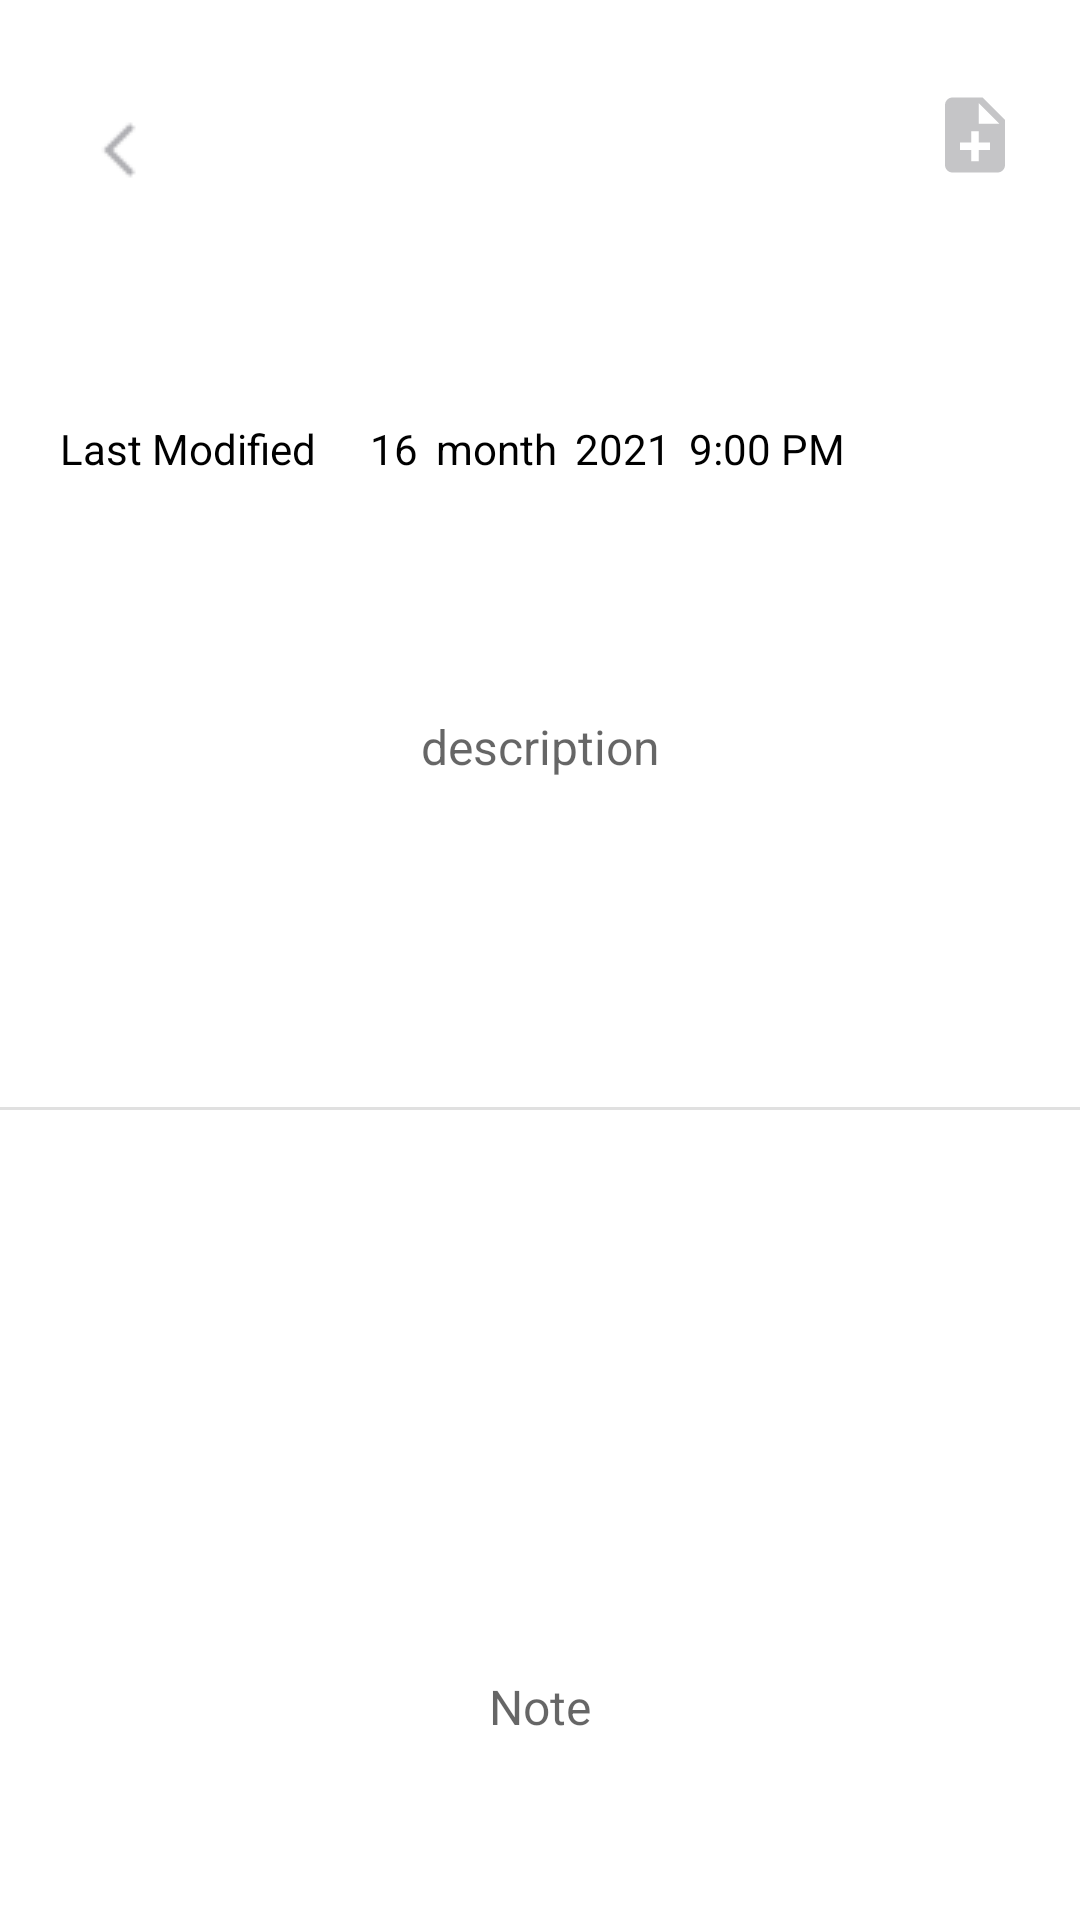

Reconstruct the res/layout file that produces this screen, plus the resources it refers to.
<!-- AndroidManifest.xml: application theme Theme.NotesProjectApp -->
<!-- res/layout/fragment_add_template_fragment.xml -->
<?xml version="1.0" encoding="utf-8"?>
<androidx.constraintlayout.widget.ConstraintLayout xmlns:android="http://schemas.android.com/apk/res/android"
    xmlns:tools="http://schemas.android.com/tools"
    android:layout_width="match_parent"
    android:layout_height="match_parent"
    xmlns:app="http://schemas.android.com/apk/res-auto"
    tools:context=".template.AddTemplateFragmentFragment">


    <ImageView
        android:id="@+id/img_back"
        android:layout_width="wrap_content"
        android:layout_height="wrap_content"
        app:layout_constraintStart_toStartOf="parent"
        app:layout_constraintTop_toTopOf="parent"
        android:src="@drawable/ic_back"
        android:layout_marginTop="30sp"
        android:layout_marginStart="20sp"/>

    <ImageView
        android:id="@+id/img_add"
        android:layout_width="30dp"
        android:layout_height="30dp"
        android:src="@drawable/ic_add_notes"
        app:layout_constraintTop_toTopOf="parent"
        app:layout_constraintEnd_toEndOf="parent"
        android:layout_marginTop="30dp"
        android:layout_marginEnd="20dp"
        />


    <TextView
        android:id="@+id/tv_last_modified"
        android:layout_width="wrap_content"
        android:layout_height="wrap_content"
        app:layout_constraintTop_toBottomOf="@id/img_back"
        app:layout_constraintStart_toStartOf="@id/img_back"
        android:text="@string/last_modified"
        style="@style/Text"
        android:layout_marginTop="70dp"
        android:textSize="14sp"/>

    <TextView
        android:id="@+id/tv_date"
        android:layout_width="wrap_content"
        android:layout_height="wrap_content"
        app:layout_constraintTop_toTopOf="@id/tv_last_modified"
        app:layout_constraintStart_toEndOf="@id/tv_last_modified"
        android:text="@string/_16"
        style="@style/Text"
        android:layout_marginStart="18dp"
        android:textSize="14sp"/>

    <TextView
        android:id="@+id/tv_month"
        android:layout_width="wrap_content"
        android:layout_height="wrap_content"
        app:layout_constraintTop_toTopOf="@id/tv_last_modified"
        app:layout_constraintStart_toEndOf="@id/tv_date"
        android:text="@string/month"
        style="@style/Text"
        android:layout_marginStart="6dp"
        android:textSize="14sp"/>

    <TextView
        android:id="@+id/tv_years"
        android:layout_width="wrap_content"
        android:layout_height="wrap_content"
        app:layout_constraintTop_toTopOf="@id/tv_last_modified"
        app:layout_constraintStart_toEndOf="@id/tv_month"
        android:text="@string/_2021"
        style="@style/Text"
        android:layout_marginStart="6dp"
        android:textSize="14sp"/>


    <TextView
        android:id="@+id/tv_time"
        android:layout_width="wrap_content"
        android:layout_height="wrap_content"
        app:layout_constraintTop_toTopOf="@id/tv_last_modified"
        app:layout_constraintStart_toEndOf="@id/tv_years"
        android:text="@string/_9_00_pm"
        style="@style/Text"
        android:layout_marginStart="6dp"
        android:textSize="14sp"/>


    <EditText
        android:id="@+id/et_work"
        android:layout_width="match_parent"
        android:layout_height="120dp"
        app:layout_constraintTop_toBottomOf="@id/tv_last_modified"
        app:layout_constraintStart_toStartOf="@id/tv_last_modified"
        android:inputType="textMultiLine"
        android:background="@android:color/transparent"
        app:layout_constraintEnd_toEndOf="parent"
        android:textSize="16sp"
        android:layout_marginTop="30dp"
        style="@style/Text"
        android:hint="@string/description"
        android:gravity="center"/>


    <com.google.android.material.divider.MaterialDivider
        android:id="@+id/view"
        android:layout_width="match_parent"
        android:layout_height="1dp"
        app:layout_constraintTop_toBottomOf="@id/et_work"
        app:layout_constraintStart_toStartOf="parent"
        app:layout_constraintEnd_toEndOf="parent"
        android:background="@color/white"
        android:layout_marginTop="60dp"/>


    <EditText
        android:id="@+id/et_text"
        style="@style/Text"
        android:layout_width="match_parent"
        android:layout_height="350dp"
        android:layout_marginTop="24dp"
        android:background="@android:color/transparent"
        android:gravity="center"
        android:hint="@string/note"
        android:inputType="textMultiLine"
        android:textSize="16sp"
        app:layout_constraintEnd_toEndOf="parent"
        app:layout_constraintHorizontal_bias="0.0"
        app:layout_constraintStart_toStartOf="parent"
        app:layout_constraintTop_toBottomOf="@id/view" />


</androidx.constraintlayout.widget.ConstraintLayout>
<!-- resources referenced by this layout -->
<resources>
  <color name="white">#FFFFFFFF</color>
  <!-- drawable ic_add_notes (drawable) -->
  <vector android:autoMirrored="true" android:height="24dp"
      android:tint="#C5C5C7" android:viewportHeight="24"
      android:viewportWidth="24" android:width="24dp" xmlns:android="http://schemas.android.com/apk/res/android">
      <path android:fillColor="@android:color/white" android:pathData="M14,2L6,2c-1.1,0 -1.99,0.9 -1.99,2L4,20c0,1.1 0.89,2 1.99,2L18,22c1.1,0 2,-0.9 2,-2L20,8l-6,-6zM16,16h-3v3h-2v-3L8,16v-2h3v-3h2v3h3v2zM13,9L13,3.5L18.5,9L13,9z"/>
  </vector>
  <!-- drawable ic_back: png bitmap (drawable, 318 bytes) -->
  <string name="_16">16</string>
  <string name="_2021">2021</string>
  <string name="_9_00_pm">9:00 PM</string>
  <string name="description">description</string>
  <string name="last_modified">Last Modified</string>
  <string name="month">month</string>
  <string name="note">Note</string>
  <style name="Text">
          <item name="android:textColor">#000000</item>
          
      </style>
  <style name="Theme.NotesProjectApp" parent="Theme.MaterialComponents.DayNight.NoActionBar">
          
          <item name="colorOnSecondary">@color/black</item>
          
          <item name="android:statusBarColor">?attr/colorPrimaryVariant</item>
          
      </style>
  <color name="black">#FF000000</color>
</resources>
